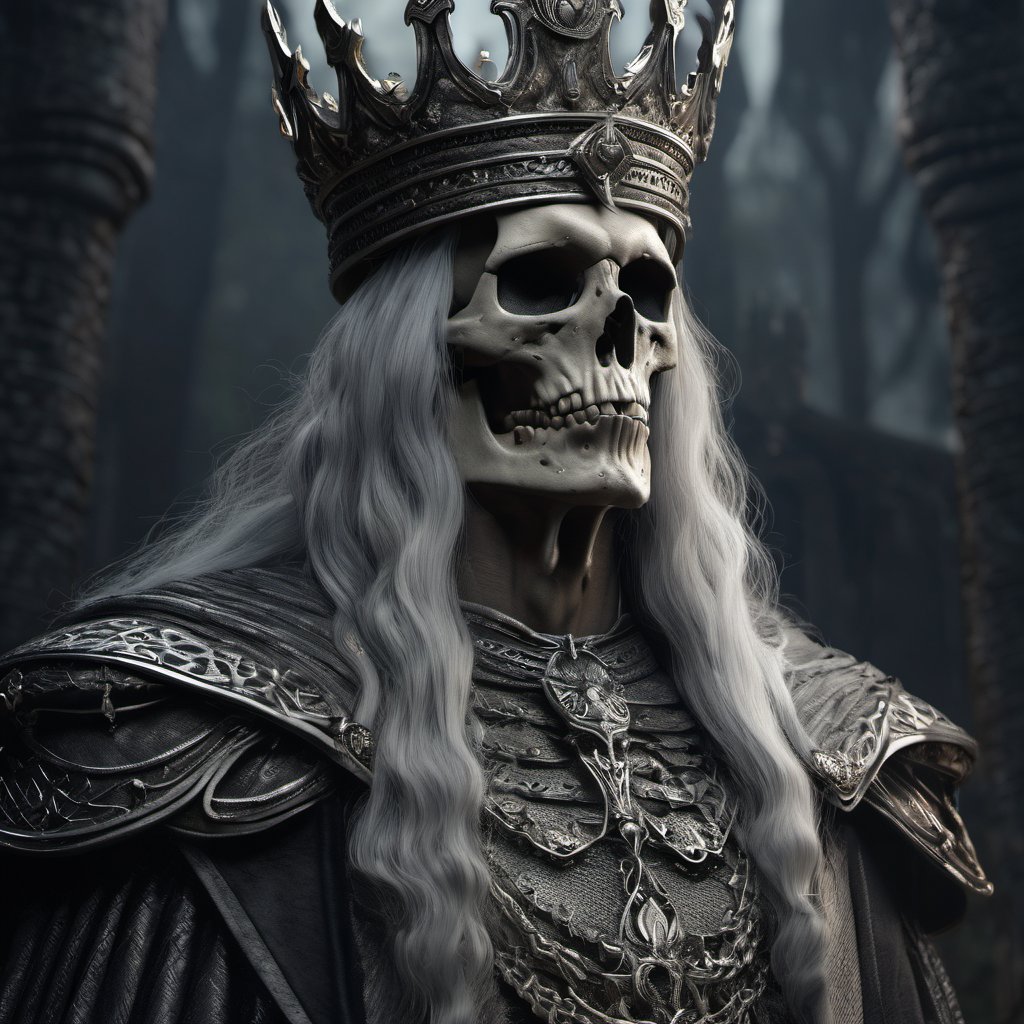
Generation parameters embedded in this image by AUTOMATIC1111 Stable Diffusion web UI or a fork of it (Forge, ...) (PNG 'parameters' text chunk):
a portrait of a creepy skeleton king with a long gray hair, gray, proud pose, ultra quality, dark fantasy, gloomy, medieval, digital art, rutkowski, uhd, cinematic, hyperrealism, epic composition, 8K, <lora:add_detail_44319:1>
Negative prompt: smooth,plastic, blurry, grainy, low-resolution,anime, deep-fried, oversaturated, [deformed | disfigured], poorly drawn, [bad : wrong] anatomy, [extra | missing | floating | disconnected] limb, (mutated hands and fingers), blurry
Steps: 40, Sampler: DPM++ 2M Karras, CFG scale: 7, Seed: 2024383669, Size: 1024x1024, Model: sd_xl_base_1.0.safetensors, Clip skip: 3, Version: v1.5.1